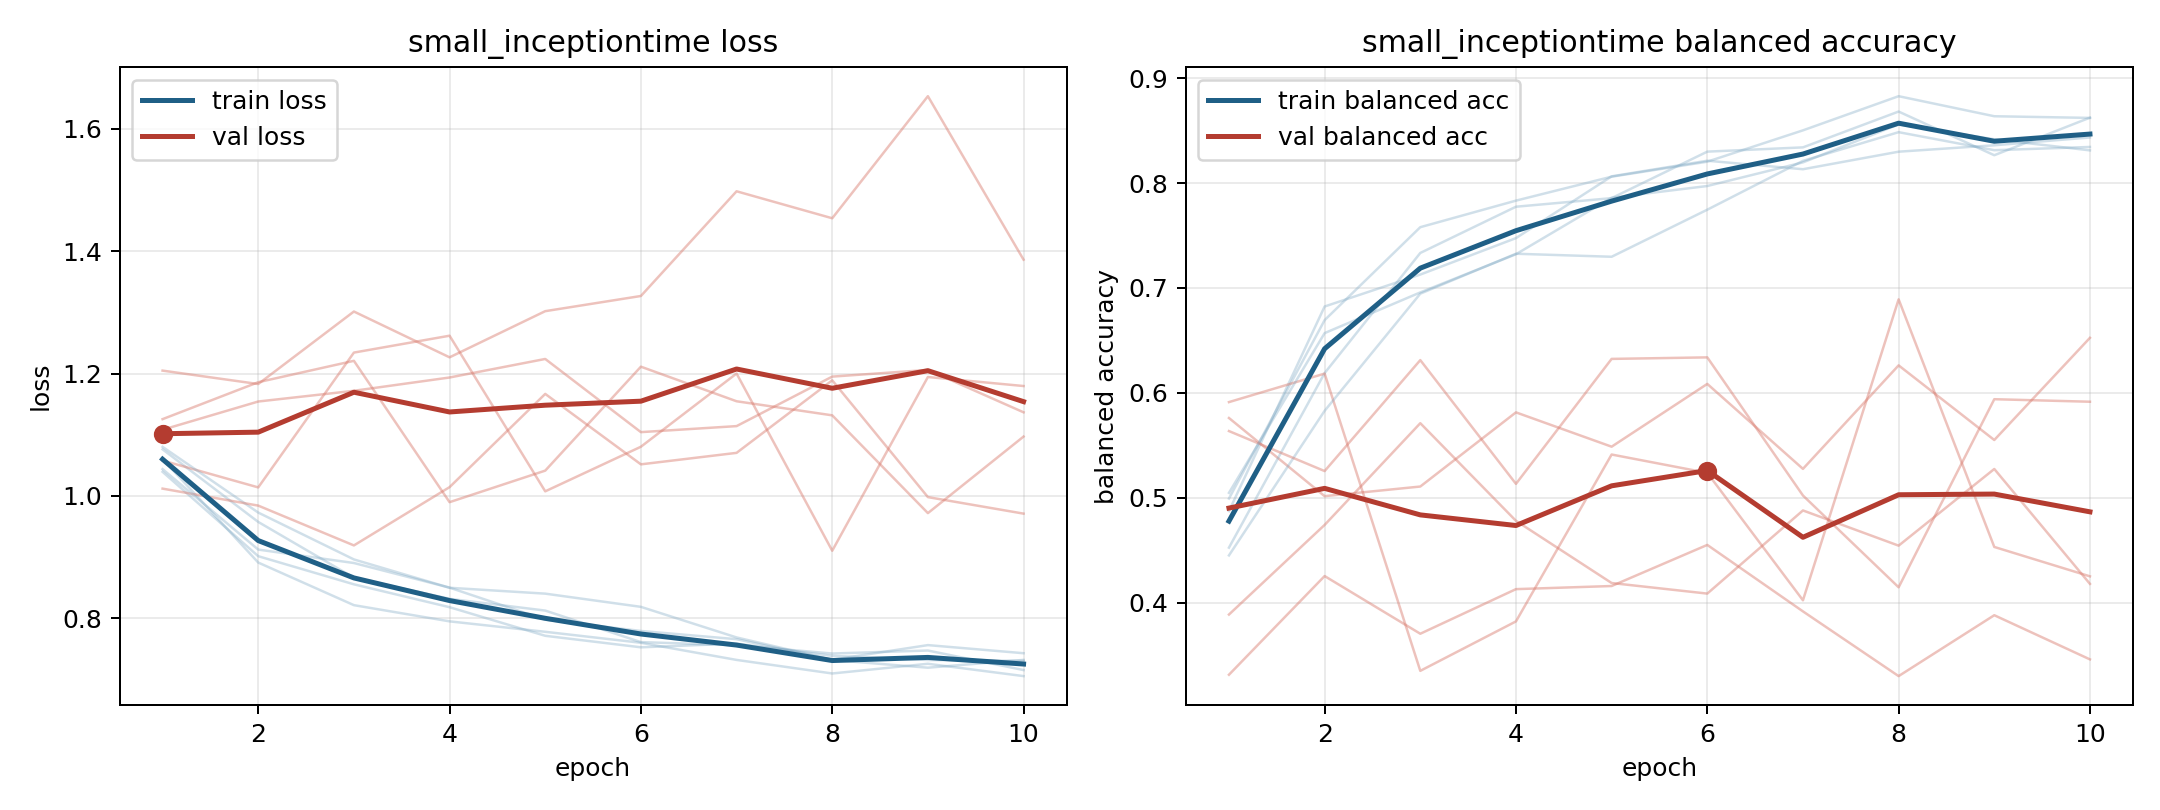

The file beside this chart, header and first rows:
model, fold, epoch, train_loss, train_balanced_accuracy, val_loss, val_balanced_accuracy
small_inceptiontime, 1, 1, 1.061, 0.4994, 1.205, 0.3315
small_inceptiontime, 1, 2, 0.8912, 0.6694, 1.183, 0.4256
small_inceptiontime, 1, 3, 0.8215, 0.7579, 1.302, 0.3706
small_inceptiontime, 1, 4, 0.7951, 0.7832, 1.227, 0.4131
small_inceptiontime, 1, 5, 0.778, 0.8061, 1.302, 0.4161
small_inceptiontime, 1, 6, 0.76, 0.8203, 1.327, 0.4552
small_inceptiontime, 1, 7, 0.732, 0.8502, 1.498, 0.3919
small_inceptiontime, 1, 8, 0.7098, 0.8827, 1.454, 0.3302
small_inceptiontime, 1, 9, 0.7257, 0.8636, 1.654, 0.3882
small_inceptiontime, 1, 10, 0.7056, 0.8621, 1.386, 0.3462
small_inceptiontime, 2, 1, 1.04, 0.4874, 1.108, 0.5761
small_inceptiontime, 2, 2, 0.9016, 0.6824, 1.154, 0.5017
small_inceptiontime, 2, 3, 0.8556, 0.7128, 1.172, 0.5108
small_inceptiontime, 2, 4, 0.8182, 0.7475, 1.194, 0.5815
small_inceptiontime, 2, 5, 0.7715, 0.8064, 1.224, 0.5488
small_inceptiontime, 2, 6, 0.7526, 0.8213, 1.104, 0.6086
small_inceptiontime, 2, 7, 0.7587, 0.8132, 1.114, 0.5277
small_inceptiontime, 2, 8, 0.7386, 0.8299, 1.195, 0.6263
small_inceptiontime, 2, 9, 0.7319, 0.836, 1.206, 0.5552
small_inceptiontime, 2, 10, 0.7305, 0.8434, 1.137, 0.6525
small_inceptiontime, 3, 1, 1.076, 0.4526, 1.058, 0.5913
small_inceptiontime, 3, 2, 0.9576, 0.6189, 1.014, 0.6184
small_inceptiontime, 3, 3, 0.8664, 0.7334, 1.234, 0.3352
small_inceptiontime, 3, 4, 0.8319, 0.7774, 1.262, 0.3824
small_inceptiontime, 3, 5, 0.8127, 0.7856, 1.008, 0.5413
small_inceptiontime, 3, 6, 0.7611, 0.8299, 1.081, 0.5239
small_inceptiontime, 3, 7, 0.7561, 0.834, 1.2, 0.4025
small_inceptiontime, 3, 8, 0.7425, 0.8681, 0.9105, 0.6892
small_inceptiontime, 3, 9, 0.7474, 0.8265, 1.195, 0.4533
small_inceptiontime, 3, 10, 0.7154, 0.8623, 1.18, 0.4253
small_inceptiontime, 4, 1, 1.08, 0.4452, 1.012, 0.5637
small_inceptiontime, 4, 2, 0.9729, 0.583, 0.9843, 0.5256
small_inceptiontime, 4, 3, 0.8963, 0.6946, 0.9192, 0.6313
small_inceptiontime, 4, 4, 0.85, 0.7326, 1.014, 0.5134
small_inceptiontime, 4, 5, 0.8404, 0.7298, 1.167, 0.6324
small_inceptiontime, 4, 6, 0.8188, 0.7746, 1.052, 0.6339
small_inceptiontime, 4, 7, 0.7688, 0.8211, 1.071, 0.5023
small_inceptiontime, 4, 8, 0.7323, 0.8485, 1.189, 0.4149
small_inceptiontime, 4, 9, 0.7562, 0.8313, 0.9982, 0.594
small_inceptiontime, 4, 10, 0.743, 0.8344, 0.9712, 0.5916
small_inceptiontime, 5, 1, 1.044, 0.5048, 1.126, 0.3889
small_inceptiontime, 5, 2, 0.9124, 0.657, 1.186, 0.4743
small_inceptiontime, 5, 3, 0.8904, 0.6958, 1.221, 0.5712
small_inceptiontime, 5, 4, 0.8502, 0.7322, 0.9899, 0.4782
small_inceptiontime, 5, 5, 0.7978, 0.786, 1.041, 0.4189
small_inceptiontime, 5, 6, 0.7794, 0.7972, 1.211, 0.4088
small_inceptiontime, 5, 7, 0.7659, 0.8197, 1.155, 0.4881
small_inceptiontime, 5, 8, 0.7318, 0.8559, 1.132, 0.4545
small_inceptiontime, 5, 9, 0.7193, 0.8417, 0.972, 0.5276
small_inceptiontime, 5, 10, 0.7321, 0.8311, 1.097, 0.4181
